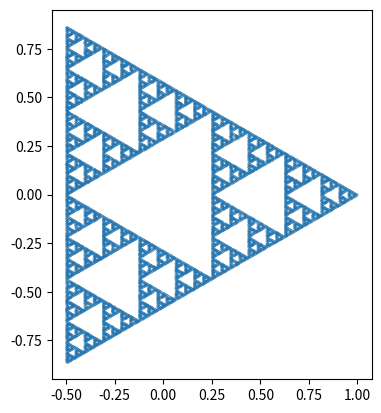

This figure's Python source:
import matplotlib.pyplot as plt
import numpy as np


ITERATIONS = 100000

SIDES = 3


def main() -> None:
    rng = np.random.default_rng()

    t = np.linspace(0, 2 * np.pi, SIDES + 1)[:-1]
    v = np.array([np.cos(t), np.sin(t)]).T

    T = np.array([[0.5, 0.0],
                  [0.0, 0.5]])
    x = np.zeros(shape=(ITERATIONS + 1, 2))
    x[0] = rng.uniform(-0.5, 0.5, size=2)
    for i in range(ITERATIONS):
        k = rng.integers(SIDES)
        x[i + 1] = T @ (x[i] - v[k]) + v[k]

    fig, ax = plt.subplots()
    ax.plot(x[:, 0], x[:, 1], '.', markersize=0.1)
    ax.set_aspect('equal')

    plt.show()


if __name__ == '__main__':
    main()
